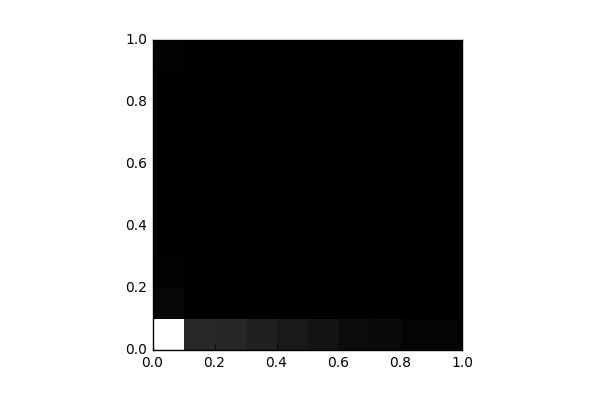

Values plotted in this chart, from the file beside it:
, 0, 1, 2, 3, 4, 5, 6, 7, 8, 9
0, 25449, 689.0, 295.0, 196.0, 153.0, 174.0, 146.0, 165.0, 142.0, 351.0
1, 4058, 106.0, 11.0, 0.0, 0.0, 0.0, 0.0, 0.0, 0.0, 0.0
2, 3928, 73.0, 7.0, 0.0, 0.0, 0.0, 0.0, 0.0, 0.0, 0.0
3, 3286, 57.0, 4.0, 0.0, 0.0, 0.0, 0.0, 0.0, 0.0, 0.0
4, 2515, 70.0, 4.0, 0.0, 0.0, 0.0, 0.0, 0.0, 0.0, 0.0
5, 1932, 41.0, 2.0, 0.0, 0.0, 0.0, 0.0, 0.0, 0.0, 0.0
6, 1262, 19.0, 0.0, 0.0, 0.0, 0.0, 0.0, 0.0, 0.0, 0.0
7, 1002, 10.0, 0.0, 0.0, 0.0, 0.0, 0.0, 0.0, 0.0, 0.0
8, 572.0, 6.0, 0.0, 0.0, 0.0, 0.0, 0.0, 0.0, 0.0, 0.0
9, 575.0, 0.0, 0.0, 0.0, 0.0, 0.0, 0.0, 0.0, 0.0, 0.0
